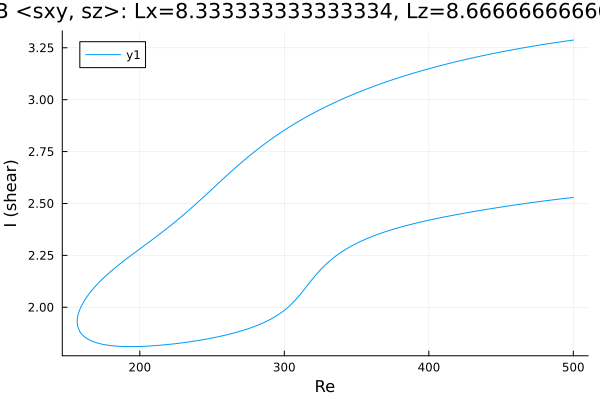

The file beside this chart, header and first rows:
Re, shear
500.0, 3.287
499.2, 3.287
497.8, 3.285
496.4, 3.284
495, 3.282
493.6, 3.281
492.2, 3.28
490.7, 3.278
489.3, 3.277
487.9, 3.275
486.5, 3.274
485.1, 3.272
483.7, 3.271
482.3, 3.269
480.8, 3.268
479.4, 3.266
478, 3.265
476.6, 3.263
475.2, 3.261
473.8, 3.26
472.4, 3.258
470.9, 3.256
469.5, 3.255
468.1, 3.253
466.7, 3.251
465.3, 3.25
463.9, 3.248
462.5, 3.246
461.1, 3.244
459.6, 3.243
458.2, 3.241
456.8, 3.239
455.4, 3.237
454, 3.235
452.6, 3.233
451.2, 3.232
449.7, 3.23
448.7, 3.228
447.2, 3.226
445.8, 3.224
444.4, 3.222
443, 3.22
441.6, 3.218
440.2, 3.216
438.8, 3.214
437.4, 3.212
435.9, 3.21
434.5, 3.208
433.1, 3.206
431.7, 3.204
430.3, 3.201
428.9, 3.199
427.5, 3.197
426, 3.195
424.6, 3.192
423.2, 3.19
421.8, 3.188
420.4, 3.186
419, 3.183
417.6, 3.181
... 499 more rows
